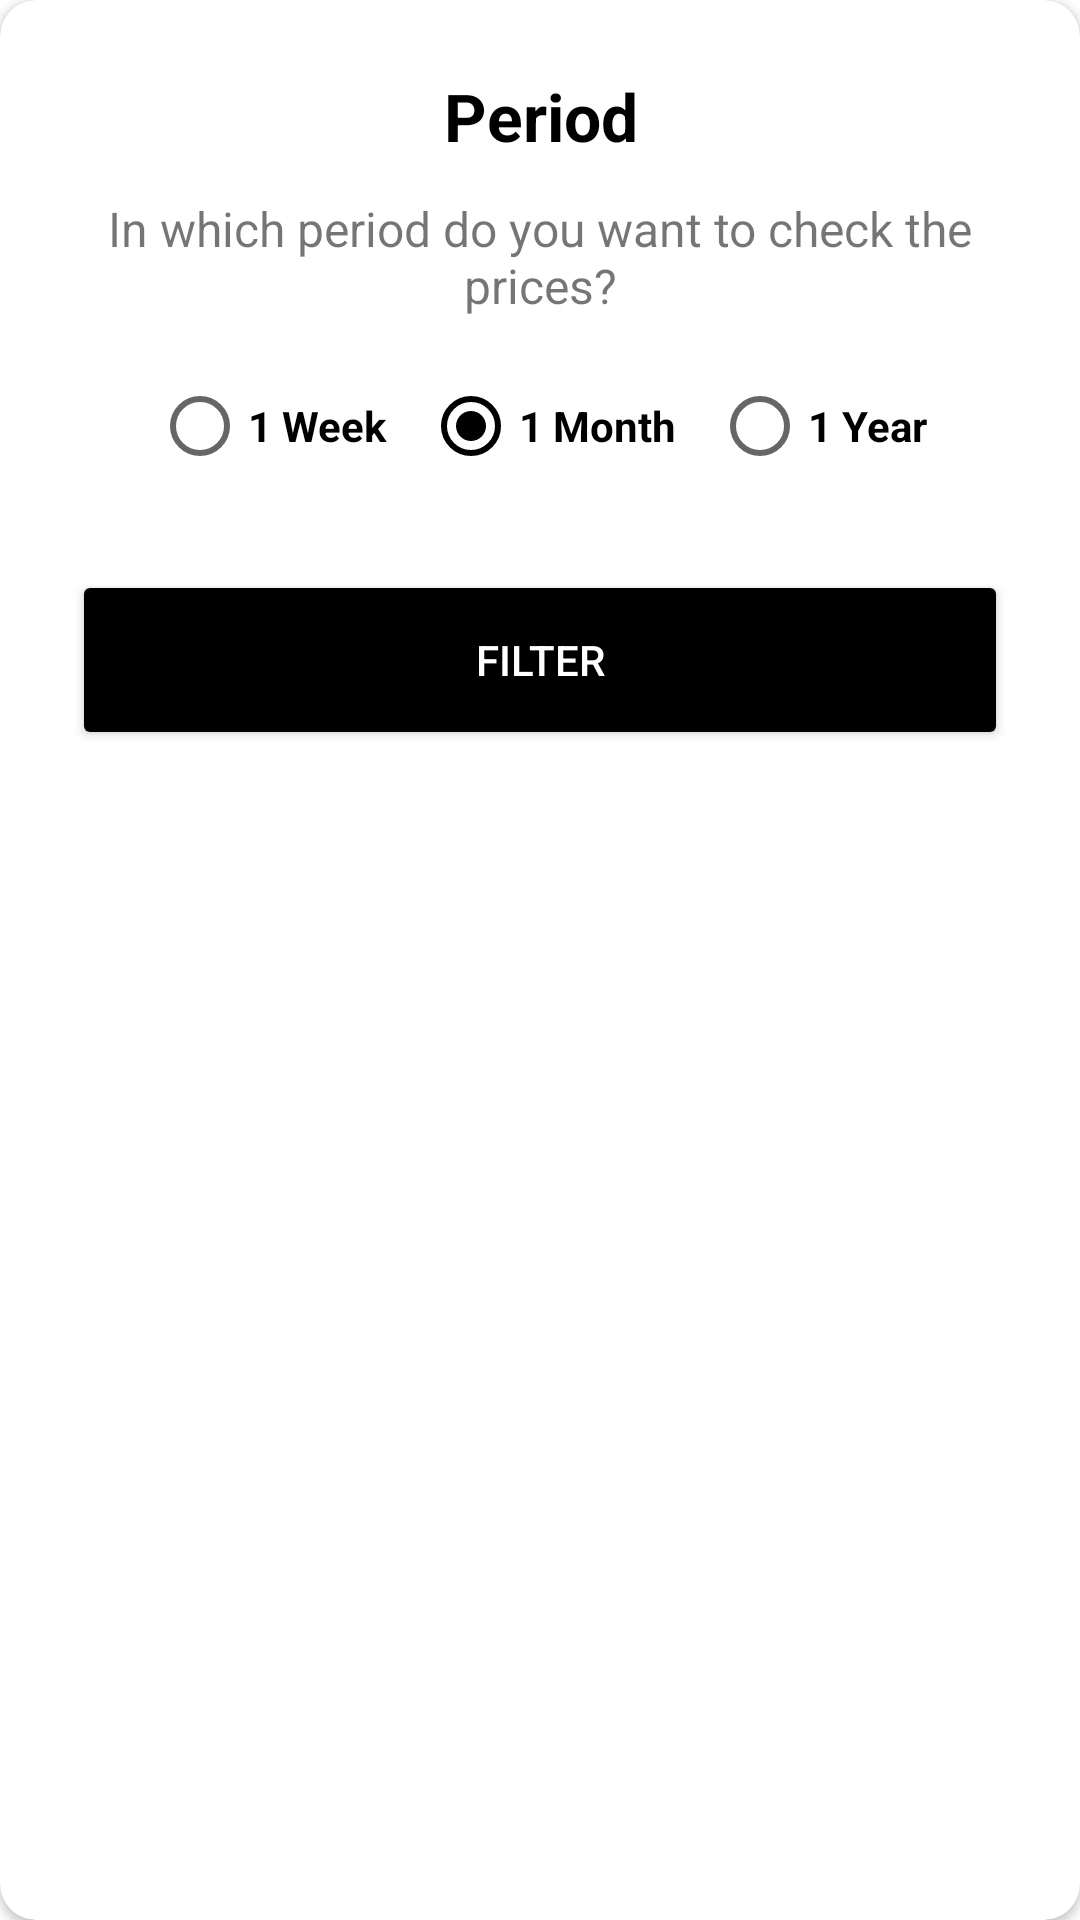

Produce the Android XML layout that renders to this screen, including the resource entries it uses.
<!-- AndroidManifest.xml: application theme Theme.BlockChain -->
<!-- res/layout/dialog_period.xml -->
<?xml version="1.0" encoding="utf-8"?>
<androidx.cardview.widget.CardView xmlns:android="http://schemas.android.com/apk/res/android"
    xmlns:app="http://schemas.android.com/apk/res-auto"
    android:layout_width="match_parent"
    android:layout_height="wrap_content"
    app:cardCornerRadius="@dimen/card_view_corner_radius">

    <androidx.constraintlayout.widget.ConstraintLayout
        android:layout_width="match_parent"
        android:layout_height="wrap_content"
        android:layout_margin="@dimen/spacing_24">

        <androidx.appcompat.widget.AppCompatTextView
            android:id="@+id/filter_title_text_view"
            android:layout_width="0dp"
            android:layout_height="wrap_content"
            android:text="@string/dialog_period_title"
            android:textAlignment="center"
            android:textColor="@android:color/black"
            android:textSize="@dimen/text_size_for_title"
            android:textStyle="bold"
            app:layout_constraintBottom_toTopOf="@id/filter_description_text_view"
            app:layout_constraintEnd_toEndOf="parent"
            app:layout_constraintStart_toStartOf="parent"
            app:layout_constraintTop_toTopOf="parent" />

        <androidx.appcompat.widget.AppCompatTextView
            android:id="@+id/filter_description_text_view"
            android:layout_width="0dp"
            android:layout_height="wrap_content"
            android:layout_marginTop="@dimen/spacing_12"
            android:text="@string/dialog_period_description"
            android:textAlignment="center"
            android:textSize="@dimen/text_size_for_description"
            app:layout_constraintBottom_toTopOf="@id/filter_radio_group"
            app:layout_constraintEnd_toEndOf="parent"
            app:layout_constraintStart_toStartOf="parent"
            app:layout_constraintTop_toBottomOf="@id/filter_title_text_view" />

        <RadioGroup
            android:id="@+id/filter_radio_group"
            android:layout_width="0dp"
            android:layout_height="wrap_content"
            android:layout_marginTop="@dimen/spacing_12"
            android:gravity="center"
            android:orientation="horizontal"
            app:layout_constraintBottom_toTopOf="@id/filter_button"
            app:layout_constraintEnd_toEndOf="parent"
            app:layout_constraintStart_toStartOf="parent"
            app:layout_constraintTop_toBottomOf="@id/filter_description_text_view"
            app:layout_constraintVertical_chainStyle="packed">

            <RadioButton
                android:id="@+id/one_week_radio_button"
                android:layout_width="wrap_content"
                android:layout_height="wrap_content"
                android:layout_marginEnd="@dimen/spacing_12"
                android:text="@string/dialog_period_one_week"
                android:textStyle="bold" />

            <RadioButton
                android:id="@+id/one_month_radio_button"
                android:layout_width="wrap_content"
                android:layout_height="wrap_content"
                android:layout_marginEnd="@dimen/spacing_12"
                android:checked="true"
                android:text="@string/dialog_period_one_month"
                android:textStyle="bold" />

            <RadioButton
                android:id="@+id/one_year_radio_button"
                android:layout_width="wrap_content"
                android:layout_height="wrap_content"
                android:text="@string/dialog_period_one_year"
                android:textStyle="bold" />

        </RadioGroup>

        <androidx.appcompat.widget.AppCompatButton
            android:id="@+id/filter_button"
            android:layout_width="0dp"
            android:layout_height="@dimen/button_height"
            android:layout_marginTop="@dimen/spacing_24"
            android:backgroundTint="@android:color/black"
            android:text="@string/dialog_period_filter_button"
            android:textColor="@android:color/white"
            app:layout_constraintBottom_toBottomOf="parent"
            app:layout_constraintEnd_toEndOf="parent"
            app:layout_constraintStart_toStartOf="parent"
            app:layout_constraintTop_toBottomOf="@id/filter_radio_group" />

    </androidx.constraintlayout.widget.ConstraintLayout>

</androidx.cardview.widget.CardView>
<!-- resources referenced by this layout -->
<resources>
  <dimen name="button_height">60dp</dimen>
  <dimen name="card_view_corner_radius">12dp</dimen>
  <dimen name="spacing_12">12dp</dimen>
  <dimen name="spacing_24">24dp</dimen>
  <dimen name="text_size_for_description">16sp</dimen>
  <dimen name="text_size_for_title">22sp</dimen>
  <string name="dialog_period_description">In which period do you want to check the prices?</string>
  <string name="dialog_period_filter_button">Filter</string>
  <string name="dialog_period_one_month">1 Month</string>
  <string name="dialog_period_one_week">1 Week</string>
  <string name="dialog_period_one_year">1 Year</string>
  <string name="dialog_period_title">Period</string>
  <style name="Theme.BlockChain" parent="Theme.MaterialComponents.Light.NoActionBar">
          <item name="colorPrimary">@color/colorPrimary</item>
          <item name="colorPrimaryDark">@color/colorPrimaryDark</item>
          <item name="colorAccent">@color/colorAccent</item>
          <item name="colorControlHighlight">@android:color/white</item>
      </style>
  <color name="colorPrimary">@android:color/black</color>
  <color name="colorPrimaryDark">@android:color/black</color>
  <color name="colorAccent">@android:color/black</color>
</resources>
